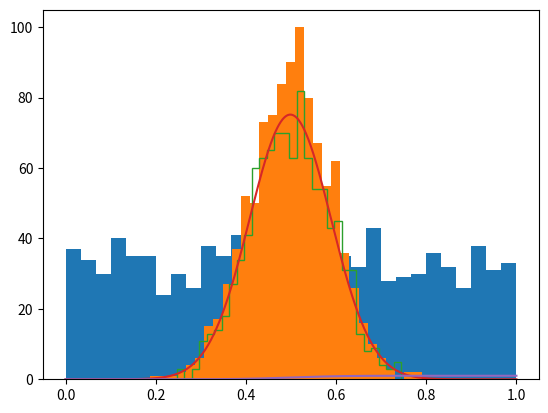

Write the Python code that produced this figure.

from scipy.stats import gamma,norm
import scipy.stats as ss
from matplotlib import pyplot as pp
import matplotlib.pyplot as plt
import numpy as np

# l = ss.norm(1, 2).rvs(1000)
# plt.hist(l, density=True, histtype='step', bins=100)
# plt.xlabel('x')
# plt.ylabel('p')
# plt.legend()
# plt.show()

# dist=ss.uniform()
# x=dist.rvs(size=(1000,10))
# mu0,sigma0=x.mean(),x.std()
# print(mu0,sigma0)
# plt.hist(x[:,0],bins=30)
# plt.hist(x.mean(axis=-1),bins=30)
# cpt=ss.norm(mu0,sigma0/np.sqrt(10)).rvs(1000)
# plt.hist(cpt,bins=30,histtype='step')
# plt.show()

# dist=ss.uniform()
# x=dist.rvs(size=(1000,10))
# mu0,sigma0=x.mean(),x.std()
# print(mu0,sigma0)
# plt.hist(x[:,0],bins=30)
# plt.hist(x.mean(axis=-1),bins=30)
# dn = ss.norm(loc=mu0, scale=sigma0 / np.sqrt(10)) 
# cpt=dn.rvs(1000)
# x=np.linspace(0,1 ,1000)
# plt.hist(cpt,bins=30,histtype='step')
# plt.plot(x, dn.pdf(x)*17)
# plt.show()

dist=ss.uniform()
x=dist.rvs(size=(1000,10))
mu0,sigma0=x.mean(),x.std()
print(mu0,sigma0)
plt.hist(x[:,0],bins=30)
plt.hist(x.mean(axis=-1),bins=30)
dn = ss.norm(loc=mu0, scale=sigma0 / np.sqrt(10)) 
cpt=dn.rvs(1000)
x=np.linspace(0,1 ,1000)
plt.hist(cpt,bins=30,histtype='step')
plt.plot(x, dn.pdf(x)*17)
plt.plot(x, dn.cdf(x))
# ----
# dist = ss.gamma(3.2, 5)
# print(dist.ppf(0.5))
# print(np.float64(3.2))

# ---
# ----
# dist = ss.norm(3.2, 1)
# print(dist.cdf(3.2+3), dist.cdf(3.2-3))

# ----
dist = ss.norm(3.2, 1)
print(dist.cdf(3.2+3), dist.cdf(3.2-3))
print("-------")
print(dist.ppf(0.025), dist.ppf(0.975))
# ----
print(dist.ppf(0.25), dist.ppf(0.25))
print(-dist.ppf(0.25)+ dist.ppf(0.75))
plt.show()
